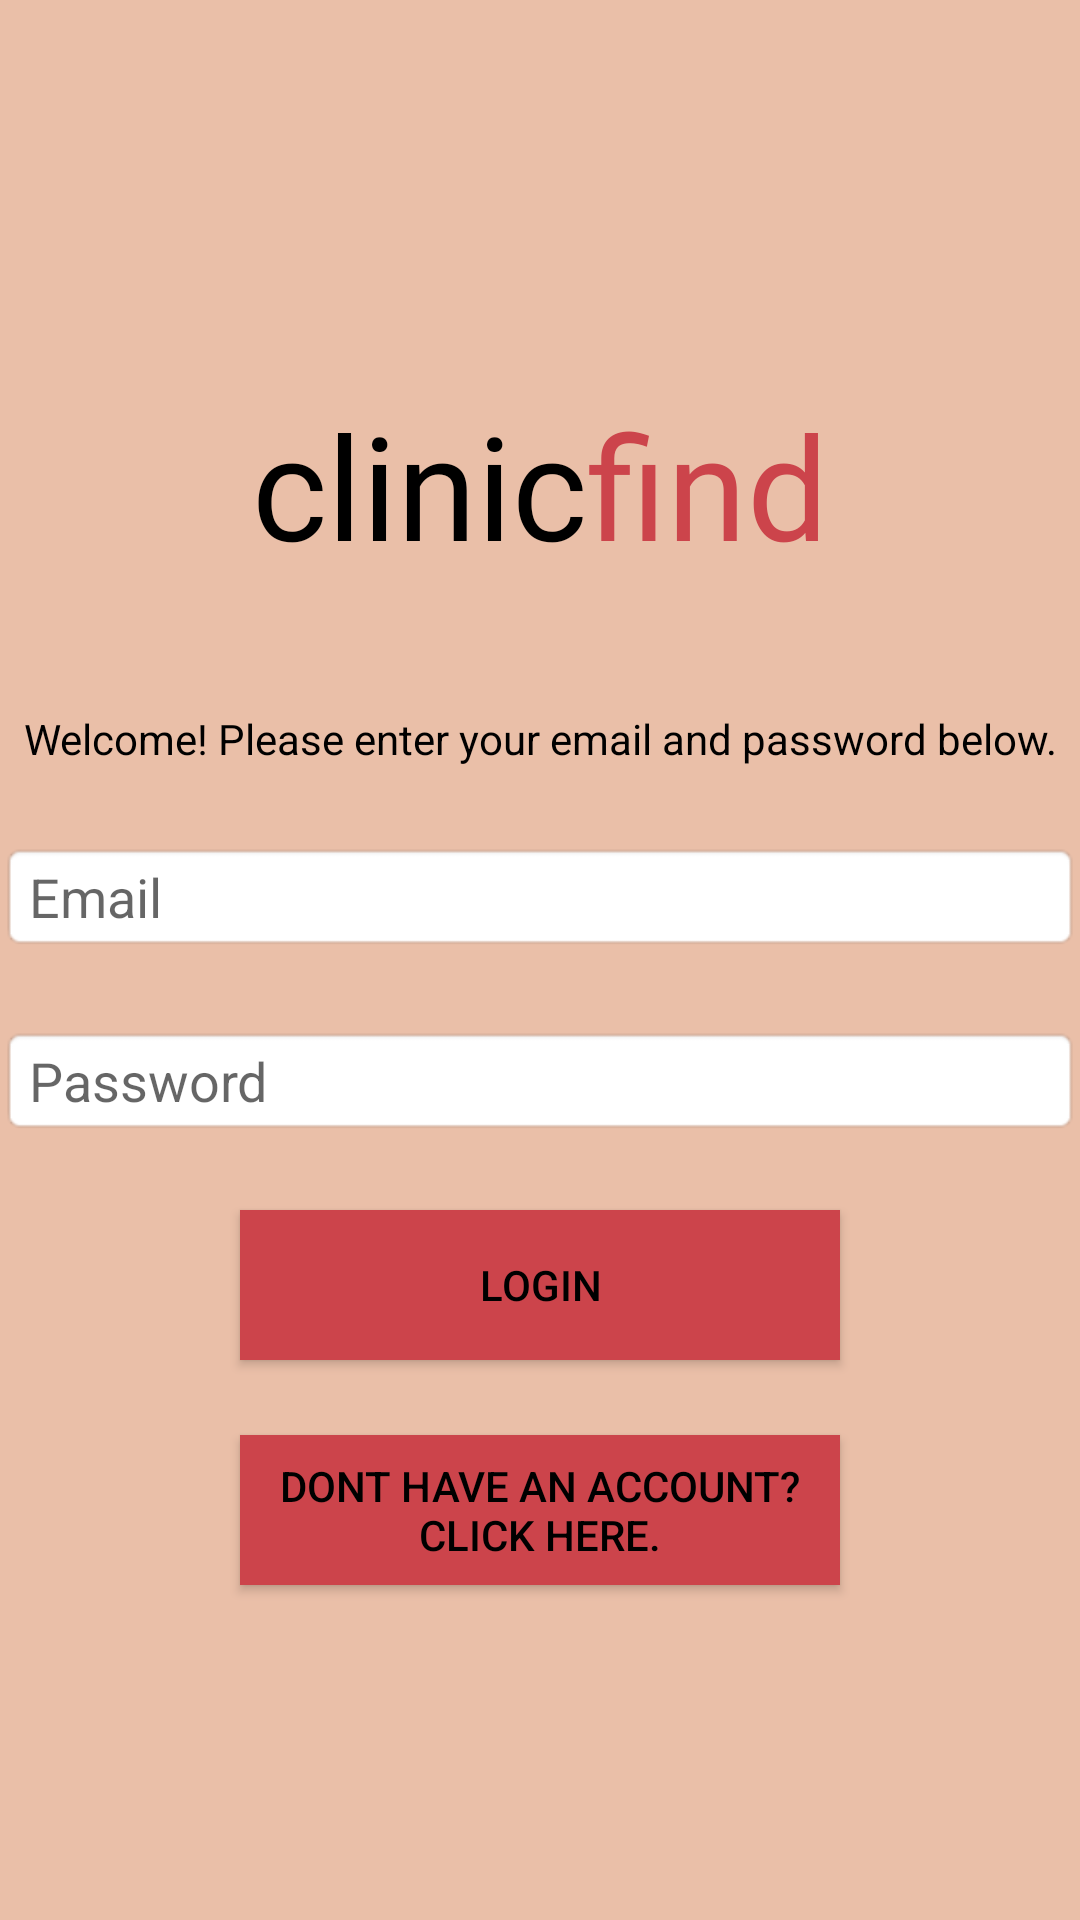

This screen was rendered from an Android layout file. Write that file and the resources it references.
<!-- AndroidManifest.xml: application theme AppTheme -->
<!-- res/layout/activity_main.xml -->
<?xml version="1.0" encoding="utf-8"?>
<androidx.constraintlayout.widget.ConstraintLayout xmlns:android="http://schemas.android.com/apk/res/android"
    xmlns:app="http://schemas.android.com/apk/res-auto"
    xmlns:tools="http://schemas.android.com/tools"
    android:layout_width="match_parent"
    android:layout_height="match_parent"
    tools:context=".MainActivity">

    <LinearLayout
        android:id="@+id/mainLayout"
        android:layout_width="match_parent"
        android:layout_height="match_parent"
        android:orientation="vertical"
        app:layout_constraintBottom_toBottomOf="parent"
        app:layout_constraintEnd_toEndOf="parent"
        app:layout_constraintStart_toStartOf="parent"
        app:layout_constraintTop_toTopOf="parent">

        <LinearLayout
            android:layout_width="match_parent"
            android:layout_height="match_parent"
            android:background="@color/Medium"
            android:gravity="center"
            android:orientation="vertical">

            <LinearLayout
                android:layout_width="match_parent"
                android:layout_height="100dp"
                android:gravity="center"
                android:orientation="horizontal">

                <TextView
                    android:id="@+id/appText"
                    android:layout_width="wrap_content"
                    android:layout_height="wrap_content"
                    android:fontFamily="@font/coda"
                    android:text="clinic"
                    android:textColor="@android:color/black"
                    android:textSize="48sp" />

                <TextView
                    android:id="@+id/appText2"
                    android:layout_width="wrap_content"
                    android:layout_height="wrap_content"
                    android:fontFamily="@font/coda"
                    android:text="find"
                    android:textColor="@color/Dark"
                    android:textSize="48sp" />

            </LinearLayout>

            <Space
                android:layout_width="wrap_content"
                android:layout_height="25dp" />

            <TextView
                android:id="@+id/textView2"
                android:layout_width="match_parent"
                android:layout_height="wrap_content"
                android:gravity="center"
                android:text="Welcome! Please enter your email and password below."
                android:textColor="@android:color/black"
                android:textSize="14sp" />

            <Space
                android:layout_width="match_parent"
                android:layout_height="25dp" />

            <EditText
                android:id="@+id/emText"
                android:layout_width="fill_parent"
                android:layout_height="wrap_content"
                android:background="@android:drawable/editbox_background"
                android:ems="10"
                android:hint="Email"
                android:inputType="textPersonName"
                android:textColor="@android:color/black" />

            <Space
                android:layout_width="match_parent"
                android:layout_height="25dp" />

            <EditText
                android:id="@+id/pwText"
                android:layout_width="fill_parent"
                android:layout_height="wrap_content"
                android:background="@android:drawable/editbox_background"
                android:ems="10"
                android:hint="Password"
                android:inputType="textPassword"
                android:textColor="@android:color/black" />

            <Space
                android:layout_width="match_parent"
                android:layout_height="25dp" />

            <Button
                android:id="@+id/loginBtn"
                android:layout_width="200dp"
                android:layout_height="50dp"
                android:background="@color/Dark"
                android:text="LOGIN"
                android:textColor="@android:color/black"></Button>

            <Space
                android:layout_width="match_parent"
                android:layout_height="25dp" />

            <Button
                android:id="@+id/createAccountBtn"
                android:layout_width="200dp"
                android:layout_height="50dp"
                android:background="@color/Dark"
                android:text="Dont have an account? Click here."
                android:textColor="@android:color/black" />

        </LinearLayout>

    </LinearLayout>
</androidx.constraintlayout.widget.ConstraintLayout>
<!-- resources referenced by this layout -->
<resources>
  <color name="Dark">#CC444B</color>
  <color name="Medium">#EABFA8</color>
  <style name="AppTheme" parent="Theme.AppCompat.Light.NoActionBar">
          
          <item name="colorPrimary">@color/Medium</item>
          <item name="colorPrimaryDark">@color/Dark</item>
          <item name="colorAccent">@color/Light</item>
      </style>
  <color name="Light">#CC444B</color>
</resources>
